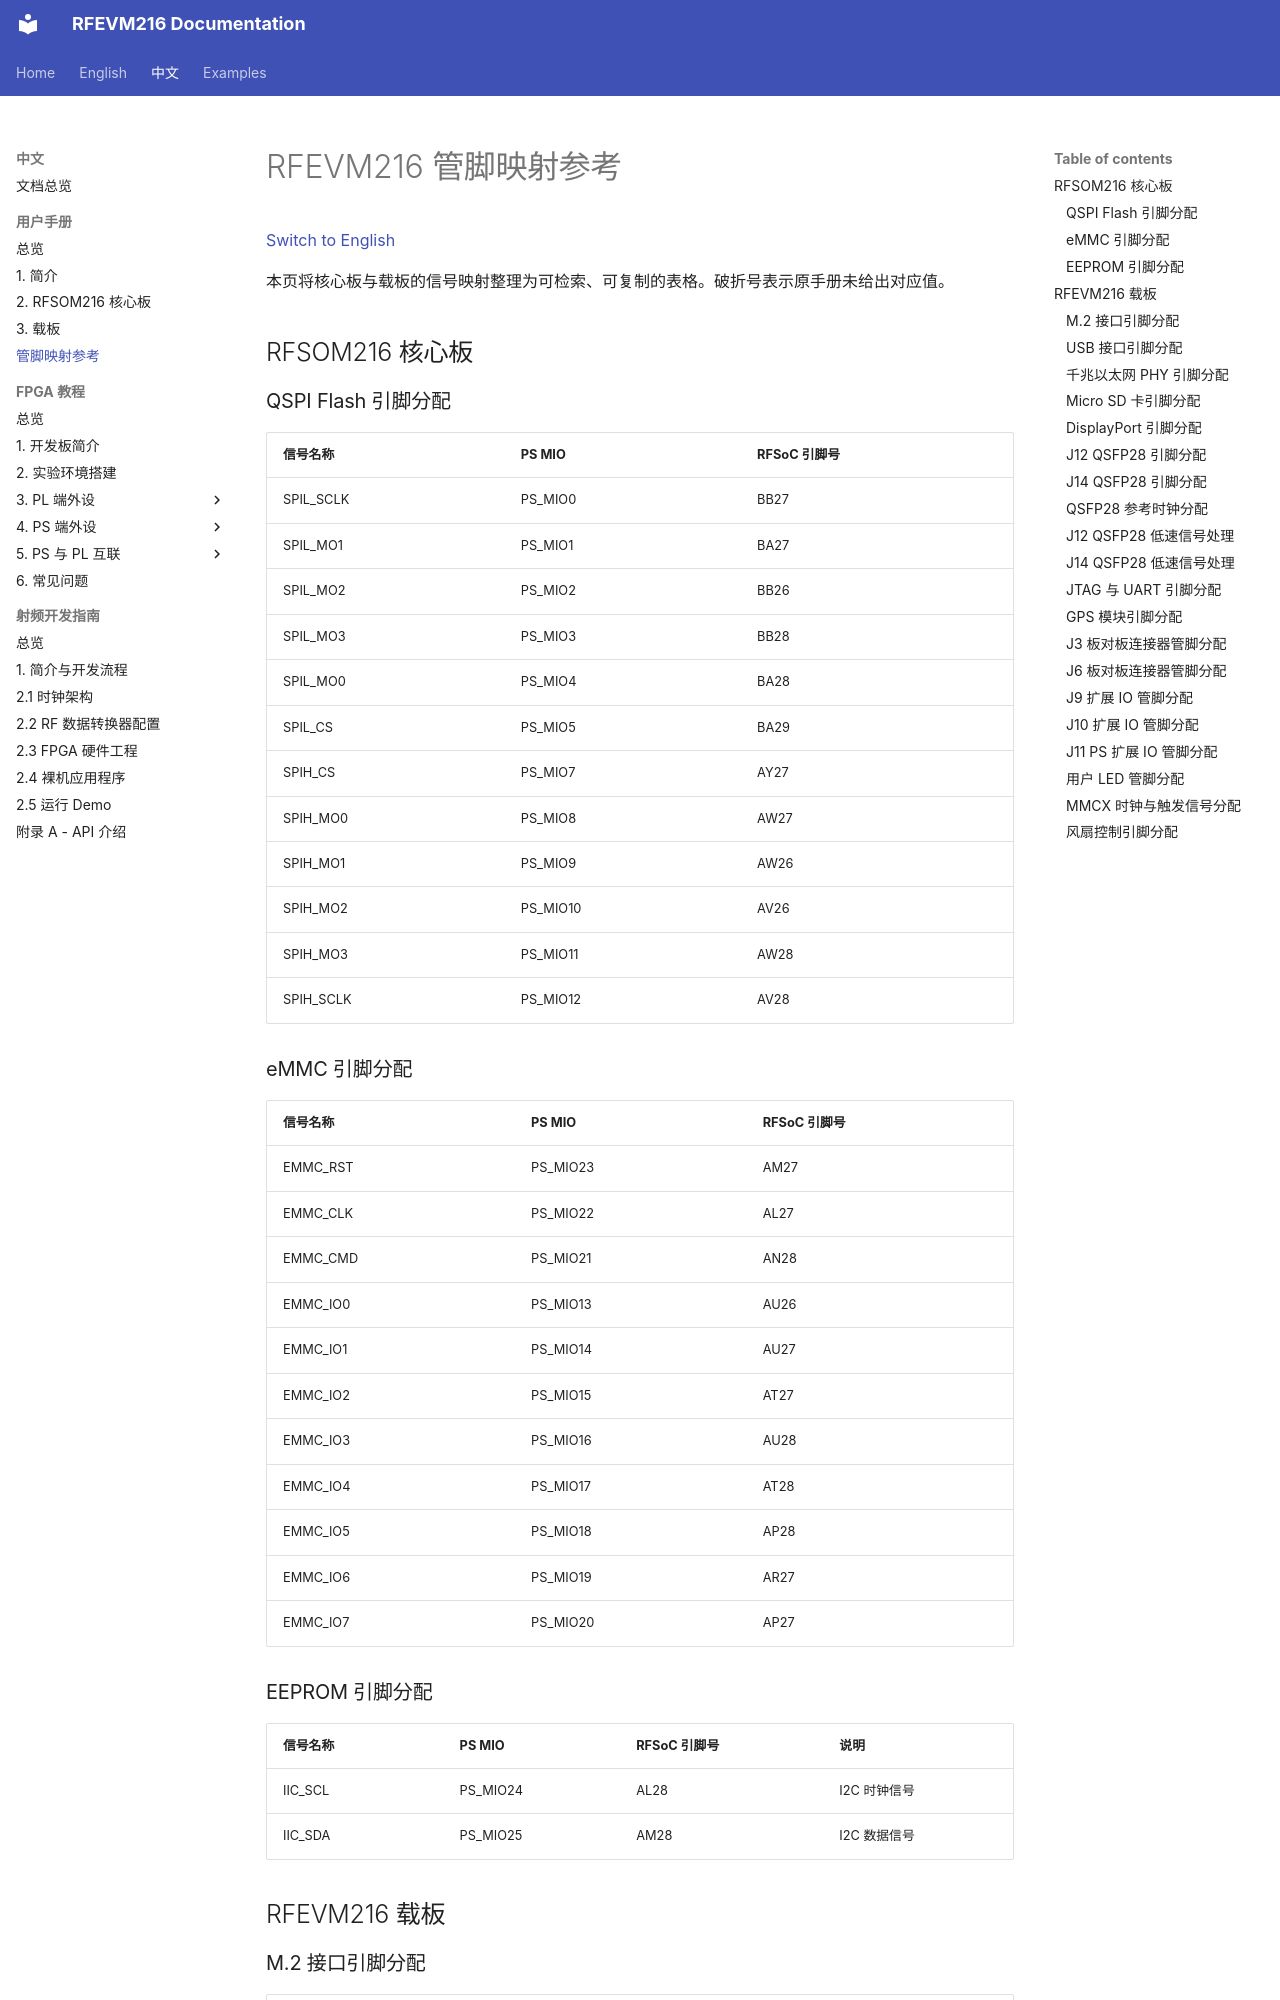

repository: lichen813-gif/RFEVM216 · page: zh/user-guide/04-pin-mapping/index.html · generator: mkdocs

# RFEVM216 管脚映射参考

[Switch to English](../../en/user-guide/04-pin-mapping.md)

本页将核心板与载板的信号映射整理为可检索、可复制的表格。破折号表示原手册未给出对应值。

## RFSOM216 核心板 { #som-pin-mapping }

### QSPI Flash 引脚分配

| 信号名称 | PS MIO | RFSoC 引脚号 |
| --- | --- | --- |
| SPIL_SCLK | PS_MIO0 | BB27 |
| SPIL_MO1 | PS_MIO1 | BA27 |
| SPIL_MO2 | PS_MIO2 | BB26 |
| SPIL_MO3 | PS_MIO3 | BB28 |
| SPIL_MO0 | PS_MIO4 | BA28 |
| SPIL_CS | PS_MIO5 | BA29 |
| SPIH_CS | PS_MIO7 | AY27 |
| SPIH_MO0 | PS_MIO8 | AW27 |
| SPIH_MO1 | PS_MIO9 | AW26 |
| SPIH_MO2 | PS_MIO10 | AV26 |
| SPIH_MO3 | PS_MIO11 | AW28 |
| SPIH_SCLK | PS_MIO12 | AV28 |

### eMMC 引脚分配

| 信号名称 | PS MIO | RFSoC 引脚号 |
| --- | --- | --- |
| EMMC_RST | PS_MIO23 | AM27 |
| EMMC_CLK | PS_MIO22 | AL27 |
| EMMC_CMD | PS_MIO21 | AN28 |
| EMMC_IO0 | PS_MIO13 | AU26 |
| EMMC_IO1 | PS_MIO14 | AU27 |
| EMMC_IO2 | PS_MIO15 | AT27 |
| EMMC_IO3 | PS_MIO16 | AU28 |
| EMMC_IO4 | PS_MIO17 | AT28 |
| EMMC_IO5 | PS_MIO18 | AP28 |
| EMMC_IO6 | PS_MIO19 | AR27 |
| EMMC_IO7 | PS_MIO20 | AP27 |

### EEPROM 引脚分配

| 信号名称 | PS MIO | RFSoC 引脚号 | 说明 |
| --- | --- | --- | --- |
| IIC_SCL | PS_MIO24 | AL28 | I2C 时钟信号 |
| IIC_SDA | PS_MIO25 | AM28 | I2C 数据信号 |

## RFEVM216 载板 { #carrier-pin-mapping }

### M.2 接口引脚分配

| 信号名称 | RFSoC 引脚号 | J19 引脚号 | J19 信号 |
| --- | --- | --- | --- |
| MGT_TX0_N | AH36 | 47 | PETn0 |
| MGT_TX0_P | AH35 | 49 | PETp0 |
| MGT_TX1_N | AG38 | 35 | PETn1 |
| MGT_TX1_P | AG37 | 37 | PETp1 |
| MGT_RX0_N | AJ42 | 41 | PERn0 |
| MGT_RX0_P | AJ41 | 43 | PERp0 |
| MGT_RX1_N | AH40 | 29 | PERn1 |
| MGT_RX1_P | AH39 | 31 | PERp1 |
| MGT_CLK0_N | AF35 | - | - |
| MGT_CLK0_P | AF34 | - | - |
